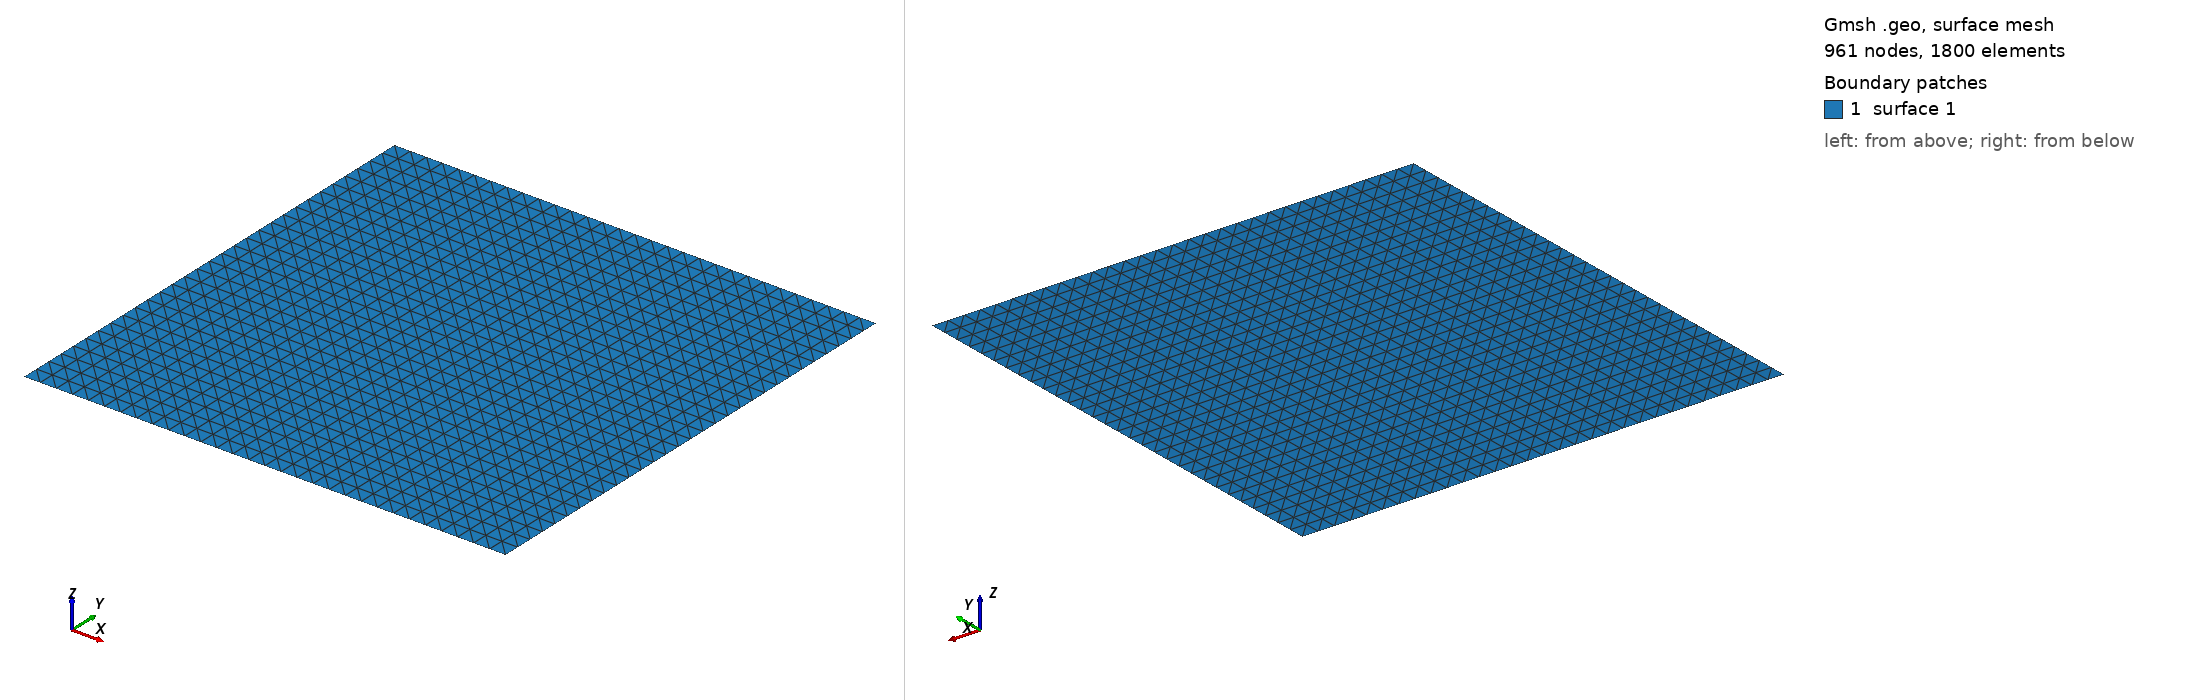

Gmsh geometry script, surface-meshed: 961 nodes, 1800 surface elements. Boundary patches (legend numbers): 1 surface 1. Left view from above one corner, right view from below the opposite corner. The script declares no physical surfaces, so the legend lists its geometric surfaces. The drawing asked Gmsh for element sizes between 1% and 20% of the model's largest extent; the script's own settings can give other sizes.

=== 100100.geo (drawn) ===
// Gmsh project created on Sun Jun  8 11:33:36 2025
SetFactory("OpenCASCADE");
//+
Point(1) = {0, 0, 0, 1.0};
//+
Point(2) = {0, 100, 0, 1.0};
//+
Point(3) = {100, 100, 0, 1.0};
//+
Point(4) = {100, 0, 0, 1.0};
//+
Line(1) = {2, 3};
//+
Line(2) = {3, 4};
//+
Line(3) = {4, 1};
//+
Line(4) = {1, 2};
//+
Curve Loop(1) = {4, 1, 2, 3};
//+
Plane Surface(1) = {1};
//+
Physical Curve("Left", 5) = {4};
//+
Physical Curve("Top", 6) = {1};
//+
Physical Curve("Right", 7) = {2};
//+
Physical Curve("Bottom", 8) = {3};
//+
Physical Point("Bottom", 9) = {4, 1};
//+
Physical Point("Left", 10) = {1, 2};
//+
Physical Point("Top", 11) = {2, 3};
//+
Physical Point("Right", 12) = {3, 4};
//+
Transfinite Surface {1};
//+
Transfinite Curve {4, 1, 2, 3} = 31 Using Progression 1;
